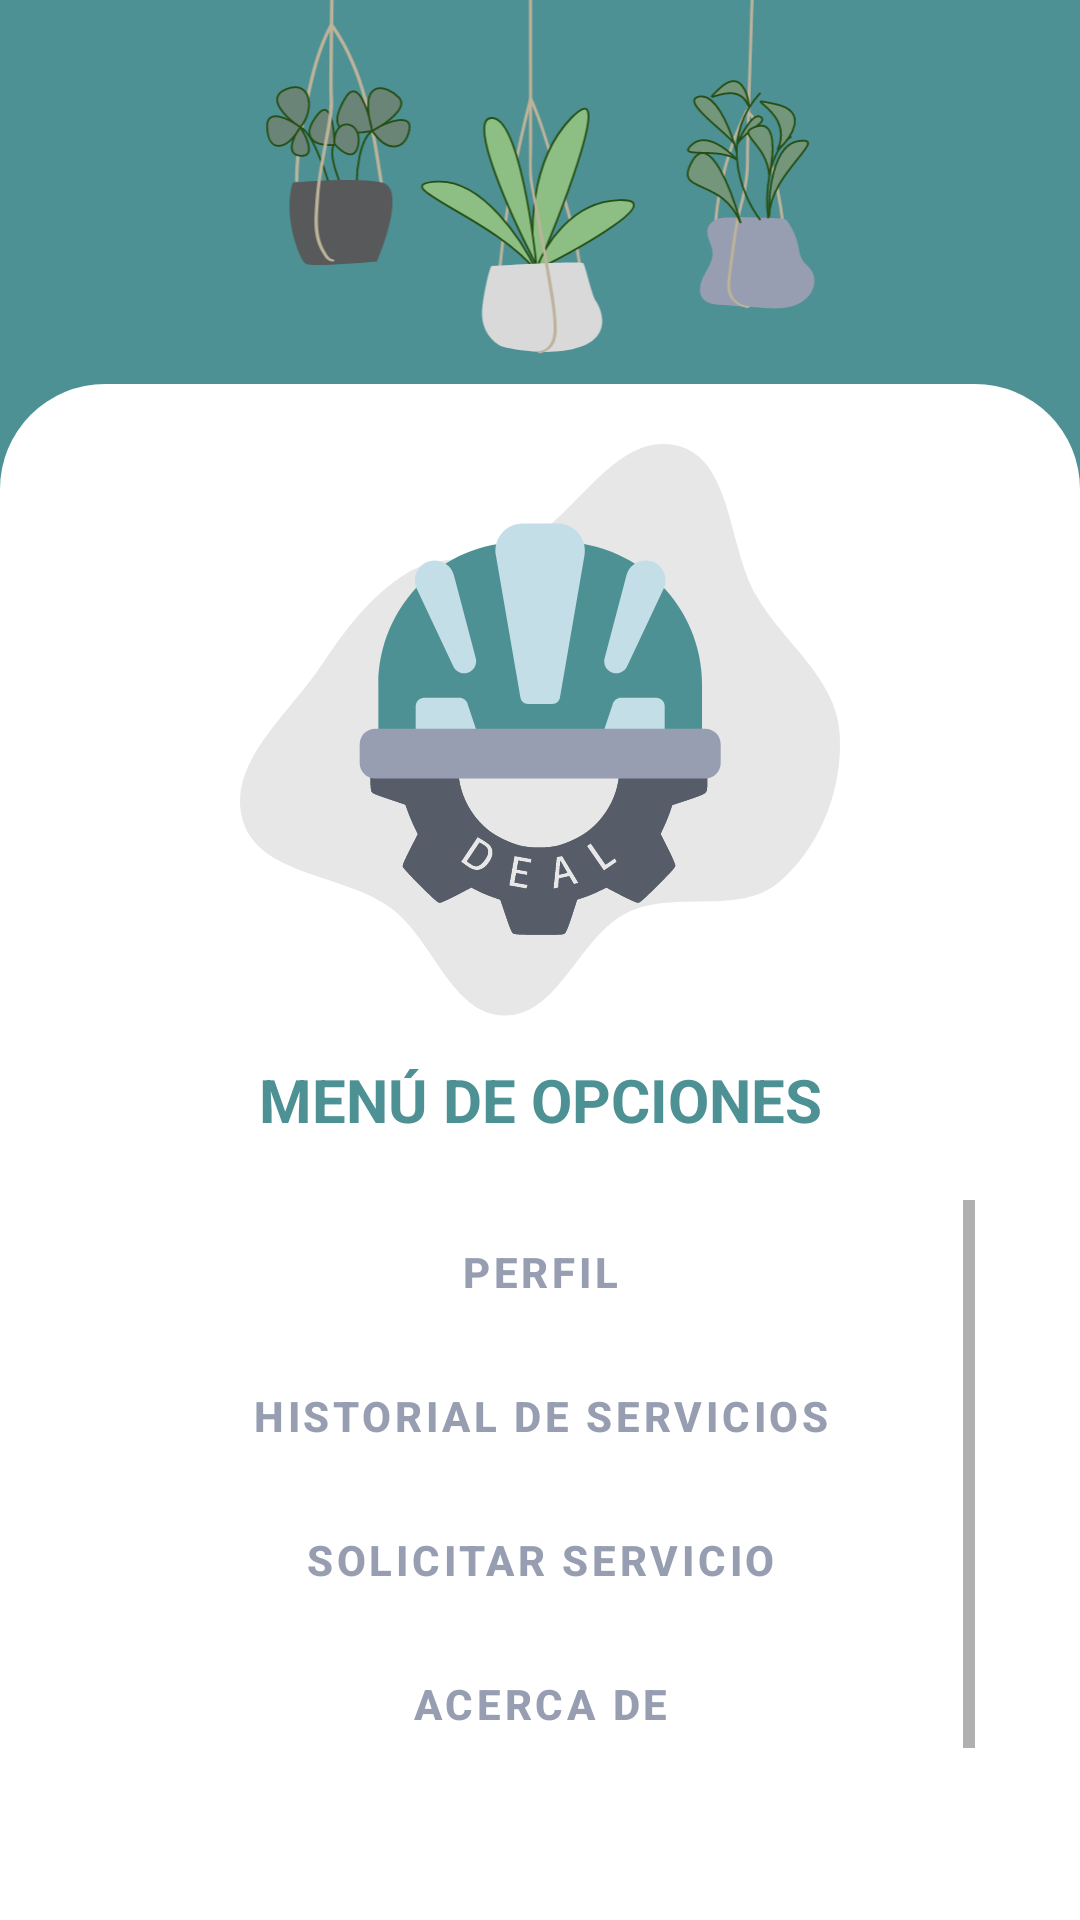

Layout XML and referenced resources for this Android screen:
<!-- AndroidManifest.xml: application theme Theme.DEALC -->
<!-- res/layout/activity_menu.xml -->
<?xml version="1.0" encoding="utf-8"?>
<LinearLayout xmlns:android="http://schemas.android.com/apk/res/android"
    xmlns:app="http://schemas.android.com/apk/res-auto"
    xmlns:tools="http://schemas.android.com/tools"
    android:layout_width="match_parent"
    android:layout_height="match_parent"
    android:orientation="vertical"
    android:gravity="center"
    android:background="@color/dark_green"
    tools:context=".view.MenuActivity">

    <LinearLayout
        android:layout_width="match_parent"
        android:layout_height="match_parent"
        android:orientation="vertical"
        android:gravity="center"
        android:layout_weight="4">
        <ImageView
            android:layout_width="match_parent"
            android:layout_height="wrap_content"
            android:src="@drawable/ic_plantas_back"
            android:layout_marginBottom="10dp"/>
    </LinearLayout>
    <LinearLayout
        android:layout_weight="1"
        android:background="@drawable/border"
        android:layout_width="match_parent"
        android:layout_height="match_parent"
        android:padding="15dp"
        android:gravity="center"
        android:orientation="vertical">
        <LinearLayout
            android:layout_width="200dp"
            android:layout_height="200dp"
            android:background="@drawable/ic_blob_1"
            android:gravity="center"
            android:padding="30dp"
            android:orientation="vertical">

            <ImageView
                android:id="@+id/imgLogo"
                android:layout_width="match_parent"
                android:layout_height="wrap_content"
                android:src="@drawable/ic_logo_deal"
                />
        </LinearLayout>
        <TextView
            android:layout_marginTop="10dp"
            android:layout_width="match_parent"
            android:layout_height="wrap_content"
            android:text="MENÚ DE OPCIONES"
            android:textColor="@color/dark_green"
            android:gravity="center"
            android:textSize="20sp"
            android:textStyle="bold" />
        <ScrollView
            android:layout_width="match_parent"
            android:layout_height="wrap_content"
            android:padding="20dp">
            <LinearLayout
                android:orientation="vertical"
                android:gravity="center"
                android:layout_width="match_parent"
                android:layout_height="match_parent">

                <Button
                    android:id="@+id/btnProfile"
                    android:layout_width="match_parent"
                    android:layout_height="wrap_content"
                    android:text="Perfil"
                    android:textColor="@color/purple"
                    style="?attr/materialButtonOutlinedStyle"
                    app:strokeColor="@color/purple"
                    app:strokeWidth="3dp"
                    android:textStyle="bold"
                    app:cornerRadius="100dp"
                    />
                <Button
                    android:id="@+id/btnHistory"
                    android:layout_width="match_parent"
                    android:layout_height="wrap_content"
                    android:text="Historial de servicios"
                    android:textColor="@color/purple"
                    style="?attr/materialButtonOutlinedStyle"
                    app:strokeColor="@color/purple"
                    app:strokeWidth="3dp"
                    android:textStyle="bold"
                    app:cornerRadius="100dp"
                    />
                <Button
                    android:id="@+id/btnService"
                    android:layout_width="match_parent"
                    android:layout_height="wrap_content"
                    android:text="Solicitar servicio"
                    android:textColor="@color/purple"
                    style="?attr/materialButtonOutlinedStyle"
                    app:strokeColor="@color/purple"
                    app:strokeWidth="3dp"
                    android:textStyle="bold"
                    app:cornerRadius="100dp"
                    />
                <Button
                    android:id="@+id/btnAbout"
                    android:layout_width="match_parent"
                    android:layout_height="wrap_content"
                    android:text="Acerca de"
                    android:textColor="@color/purple"
                    style="?attr/materialButtonOutlinedStyle"
                    app:strokeColor="@color/purple"
                    app:strokeWidth="3dp"
                    android:textStyle="bold"
                    app:cornerRadius="100dp"
                    />
                <Button
                    android:id="@+id/btnLogout"
                    android:layout_marginTop="15dp"
                    android:layout_width="match_parent"
                    android:layout_height="wrap_content"
                    android:text="Cerrar sesión"
                    android:textColor="#F44336"
                    style="?attr/materialButtonOutlinedStyle"
                    app:strokeColor="#F44336"
                    app:strokeWidth="3dp"
                    android:textStyle="bold"
                    app:cornerRadius="100dp"
                    />
            </LinearLayout>
        </ScrollView>
    </LinearLayout>

</LinearLayout>
<!-- resources referenced by this layout -->
<resources>
  <color name="dark_green">#4D9194</color>
  <color name="purple">#979EB1</color>
  <!-- drawable border (drawable) -->
  <?xml version="1.0" encoding="utf-8"?>
  <shape xmlns:android="http://schemas.android.com/apk/res/android">
      <solid
          android:color="@color/white"/>
      <corners
          android:topLeftRadius="35dp"
          android:topRightRadius="35dp"/>
      <padding
          android:left="15dp"
          android:top="10dp"
          android:right="15dp"
          android:bottom="10dp" />
  </shape>
  <!-- drawable ic_blob_1 (drawable) -->
  <vector xmlns:android="http://schemas.android.com/apk/res/android"
      android:width="443dp"
      android:height="443dp"
      android:viewportWidth="443"
      android:viewportHeight="443">
    <group>
      <clip-path
          android:pathData="M0,0h443v443h-443z"/>
      <path
          android:pathData="M442.6,223.18C445.86,263.82 429.09,307.96 398.12,334.44C368.58,359.69 321.13,339.95 286.18,356.91C249.84,374.55 235.4,433.66 195.02,432.99C156.03,432.35 143.12,377.39 111.87,354.04C77.03,328.01 14.07,330.56 1.99,288.77C-10.1,246.92 35.86,210.89 60.01,174.65C77.68,148.14 96.49,122.53 123.75,106.06C148.24,91.27 179.73,98.99 205.55,86.7C247.94,66.53 275.57,2.48 321.54,11.95C363.47,20.58 359.83,85.7 381.13,122.86C401.03,157.6 439.39,183.27 442.6,223.18Z"
          android:fillColor="#E7E7E7"
          android:fillType="evenOdd"/>
    </group>
  </vector>
  <!-- drawable ic_logo_deal: vector/xml drawable (drawable, 7203 chars, omitted) -->
  <!-- drawable ic_plantas_back: vector/xml drawable (drawable, 16642 chars, omitted) -->
  <style name="Theme.DEALC" parent="Theme.MaterialComponents.DayNight.DarkActionBar">
          
          <item name="colorPrimary">@color/purple_500</item>
          <item name="colorPrimaryVariant">@color/purple_700</item>
          <item name="colorOnPrimary">@color/white</item>
          
          <item name="colorSecondary">@color/teal_200</item>
          <item name="colorSecondaryVariant">@color/teal_700</item>
          <item name="colorOnSecondary">@color/black</item>
          
          <item name="android:statusBarColor">?attr/colorPrimaryVariant</item>
          
      </style>
  <color name="white">#FFFFFF</color>
  <color name="purple_500">#FF6200EE</color>
  <color name="purple_700">#FF3700B3</color>
  <color name="teal_200">#FF03DAC5</color>
  <color name="teal_700">#FF018786</color>
  <color name="black">#FF000000</color>
</resources>
